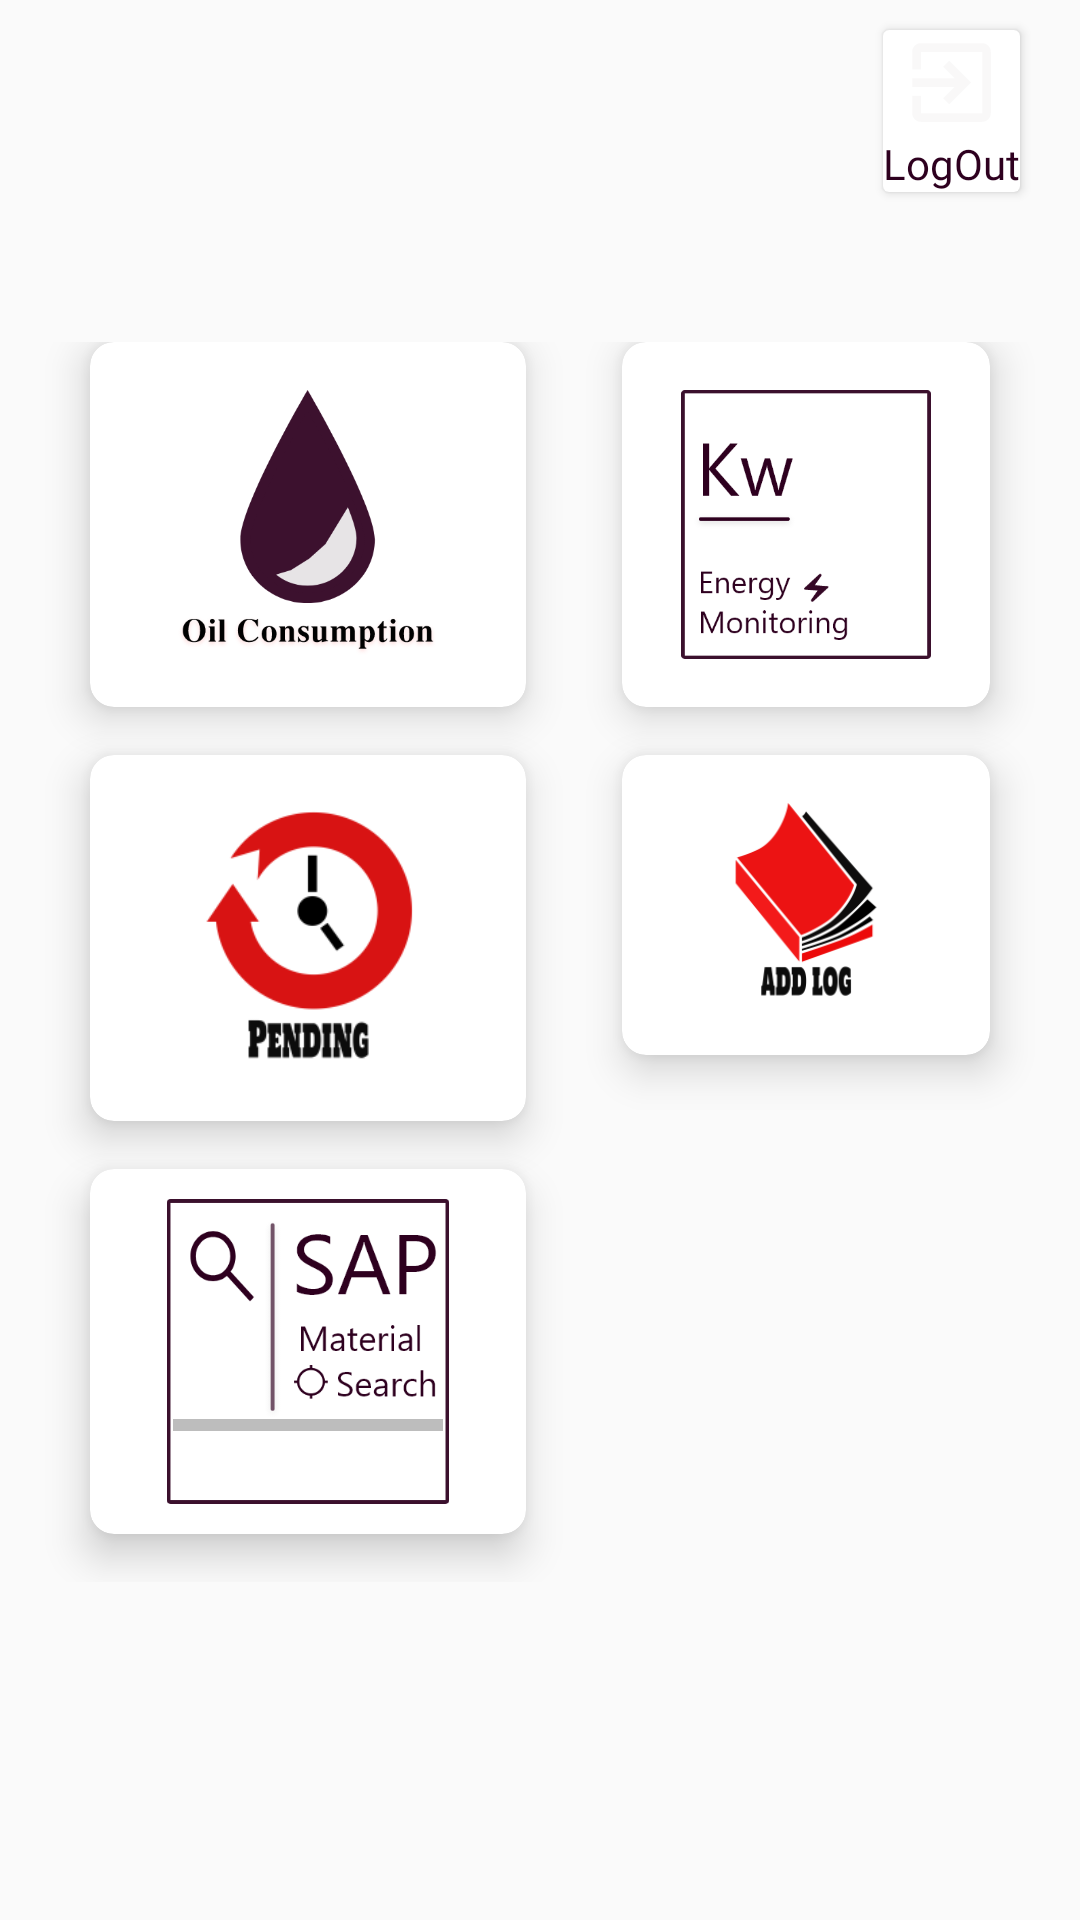

Write the Android layout XML for this screen, with the resource values it uses.
<!-- AndroidManifest.xml: activity theme Theme.Breakdown.NoActionBar -->
<!-- res/layout/activity_main.xml -->
<?xml version="1.0" encoding="utf-8"?>

<RelativeLayout xmlns:android="http://schemas.android.com/apk/res/android"
    xmlns:app="http://schemas.android.com/apk/res-auto"
    android:layout_width="wrap_content"
    android:layout_height="match_parent"
    android:fitsSystemWindows="true"
    android:orientation="vertical">

    <androidx.cardview.widget.CardView
        android:layout_width="wrap_content"
        android:layout_height="wrap_content"
        android:layout_alignParentEnd="true"
        android:layout_marginTop="10dp"
        android:layout_marginEnd="20dp"
        android:elevation="8dp">

        <LinearLayout
            android:layout_width="match_parent"
            android:layout_height="match_parent"
            android:orientation="vertical">

            <ImageView
                android:id="@+id/logout"
                android:layout_width="35dp"
                android:layout_height="35dp"
                android:layout_gravity="center"
                android:src="@drawable/logout"
                app:tint="@color/primary" />

            <TextView
                android:id="@+id/idd"
                android:layout_width="wrap_content"
                android:layout_height="wrap_content"
                android:layout_gravity="center"
                android:fontFamily="@font/muli"
                android:text="LogOut"
                android:textColor="@color/primary" />

        </LinearLayout>


    </androidx.cardview.widget.CardView>

    <LinearLayout
        android:layout_width="match_parent"
        android:layout_height="match_parent"
        android:orientation="vertical"
        android:weightSum="10">


        <GridLayout
            android:layout_width="match_parent"
            android:layout_height="wrap_content"
            android:layout_marginTop="100dp"
            android:layout_weight="4"
            android:alignmentMode="alignMargins"
            android:columnCount="2"
            android:columnOrderPreserved="false"
            android:padding="14dp"
            android:rowCount="2">

            <androidx.cardview.widget.CardView
                android:layout_width="100sp"
                android:layout_height="100sp"
                android:layout_rowWeight="1"
                android:layout_columnWeight="2"

                android:layout_marginLeft="16dp"
                android:layout_marginRight="16dp"
                android:layout_marginBottom="16dp"
                app:cardCornerRadius="8dp"
                app:cardElevation="8dp">

                <LinearLayout
                    android:layout_width="wrap_content"
                    android:layout_height="match_parent"
                    android:layout_gravity="center_horizontal|center_vertical"
                    android:layout_margin="16dp"
                    android:orientation="vertical">


                    <ImageView
                        android:id="@+id/oil_cons_activity"
                        android:layout_width="wrap_content"
                        android:layout_height="wrap_content"
                        android:layout_gravity="center_horizontal"
                        android:src="@drawable/oil_cons_logo" />


                </LinearLayout>

            </androidx.cardview.widget.CardView>

            <androidx.cardview.widget.CardView
                android:layout_width="100sp"
                android:layout_height="100sp"
                android:layout_rowWeight="1"
                android:layout_columnWeight="1"
                android:layout_marginLeft="16dp"
                android:layout_marginRight="16dp"

                android:layout_marginBottom="16dp"
                app:cardCornerRadius="8dp"
                app:cardElevation="8dp">

                <LinearLayout
                    android:layout_width="wrap_content"
                    android:layout_height="wrap_content"

                    android:layout_gravity="center_horizontal|center_vertical"
                    android:layout_margin="16dp"
                    android:orientation="vertical">

                    <ImageView
                        android:layout_width="wrap_content"
                        android:layout_height="wrap_content"
                        android:layout_gravity="center_horizontal"
                        android:onClick="energy_consp"
                        android:src="@drawable/kwh"
                        app:srcCompat="@drawable/kwh" />


                </LinearLayout>

            </androidx.cardview.widget.CardView>


            


            


            

            
            <androidx.cardview.widget.CardView
                android:layout_width="100sp"
                android:layout_height="100sp"
                android:layout_rowWeight="1"
                android:layout_columnWeight="2"
                android:layout_marginLeft="16dp"
                android:layout_marginRight="16dp"
                android:layout_marginBottom="16dp"
                app:cardCornerRadius="8dp"
                app:cardElevation="8dp">

                <LinearLayout
                    android:layout_width="match_parent"
                    android:layout_height="match_parent"
                    android:layout_gravity="center_horizontal|center_vertical"
                    android:layout_margin="16dp"
                    android:orientation="vertical">

                    <ImageView
                        android:id="@+id/pending_button"
                        android:layout_width="wrap_content"
                        android:layout_height="wrap_content"
                        android:layout_gravity="center_horizontal"
                        android:src="@drawable/pending_logo" />


                </LinearLayout>

            </androidx.cardview.widget.CardView>

            <androidx.cardview.widget.CardView
                android:layout_width="100sp"
                android:layout_height="100sp"
                android:layout_columnWeight="1"
                android:layout_marginLeft="16dp"
                android:layout_marginRight="16dp"
                android:layout_marginBottom="16dp"
                app:cardCornerRadius="8dp"
                app:cardElevation="8dp">

                <LinearLayout
                    android:layout_width="match_parent"
                    android:layout_height="match_parent"
                    android:layout_gravity="center_horizontal|center_vertical"
                    android:layout_margin="16dp"
                    android:orientation="vertical">

                    <ImageView
                        android:id="@+id/fab"
                        android:layout_width="wrap_content"
                        android:layout_height="wrap_content"
                        android:layout_gravity="center_horizontal"
                        android:src="@drawable/add_log" />


                </LinearLayout>

            </androidx.cardview.widget.CardView>

            <androidx.cardview.widget.CardView
                android:layout_width="100sp"
                android:layout_height="100sp"
                android:layout_rowWeight="1"
                android:layout_columnWeight="2"

                android:layout_marginLeft="16dp"
                android:layout_marginRight="16dp"
                android:layout_marginBottom="16dp"
                app:cardCornerRadius="8dp"
                app:cardElevation="8dp">

                <androidx.constraintlayout.widget.ConstraintLayout
                    android:layout_width="wrap_content"
                    android:layout_height="match_parent"
                    android:layout_gravity="center_horizontal|center_vertical"
                    android:layout_margin="10dp"
                    android:orientation="vertical">


                    <ImageView
                        android:id="@+id/material_search_activity"
                        android:layout_width="wrap_content"
                        android:layout_height="wrap_content"
                        android:layout_gravity="center_horizontal"
                        android:src="@drawable/material_search"
                        app:layout_constraintBottom_toBottomOf="parent"
                        app:layout_constraintEnd_toEndOf="parent"
                        app:layout_constraintStart_toStartOf="parent"
                        app:layout_constraintTop_toTopOf="parent" />

                    <ProgressBar
                        android:id="@+id/material_search_db_download"
                        style="@style/Widget.AppCompat.ProgressBar.Horizontal"
                        android:layout_width="90dp"
                        android:layout_margin="5dp"
                        android:layout_height="10dp"
                        android:max="100"
                        android:progressTint="@color/themeColor"
                        app:layout_constraintBottom_toBottomOf="@id/material_search_activity"
                        app:layout_constraintEnd_toEndOf="@id/material_search_activity"
                        app:layout_constraintStart_toStartOf="@+id/material_search_activity"
                        app:layout_constraintTop_toTopOf="@+id/material_search_activity"
                        app:layout_constraintVertical_bias="0.8" />

                    <TextView
                        android:id="@+id/db_vers"
                        android:layout_width="wrap_content"
                        android:layout_height="wrap_content"
                        android:textAlignment="viewStart"
                        android:textAllCaps="true"
                        android:textColor="@color/themeColor"
                        android:textStyle="bold"
                        app:layout_constraintBottom_toBottomOf="@+id/material_search_activity"
                        app:layout_constraintEnd_toEndOf="@+id/material_search_db_download"
                        app:layout_constraintStart_toStartOf="@+id/material_search_db_download"
                        app:layout_constraintTop_toBottomOf="@+id/material_search_db_download"
                        app:layout_constraintVertical_bias="0.0" />


                </androidx.constraintlayout.widget.ConstraintLayout>

            </androidx.cardview.widget.CardView>

        </GridLayout>

    </LinearLayout>

</RelativeLayout>
<!-- resources referenced by this layout -->
<resources>
  <color name="primary">#2e001f</color>
  <color name="themeColor">#592946</color>
  <!-- drawable add_log: png bitmap (drawable, 10273 bytes) -->
  <!-- drawable kwh: png bitmap (drawable, 12277 bytes) -->
  <!-- drawable logout (drawable) -->
  <vector android:alpha="0.66" android:height="24dp"
      android:tint="#F6F5F5" android:viewportHeight="24"
      android:viewportWidth="24" android:width="24dp" xmlns:android="http://schemas.android.com/apk/res/android">
      <path android:fillColor="@android:color/white" android:pathData="M10.09,15.59L11.5,17l5,-5 -5,-5 -1.41,1.41L12.67,11H3v2h9.67l-2.58,2.59zM19,3H5c-1.11,0 -2,0.9 -2,2v4h2V5h14v14H5v-4H3v4c0,1.1 0.89,2 2,2h14c1.1,0 2,-0.9 2,-2V5c0,-1.1 -0.9,-2 -2,-2z"/>
  </vector>
  <!-- drawable material_search: png bitmap (drawable, 17073 bytes) -->
  <!-- drawable oil_cons_logo: png bitmap (drawable, 32925 bytes) -->
  <!-- drawable pending_logo: png bitmap (drawable, 7642 bytes) -->
  <style name="Theme.Breakdown.NoActionBar">
          <item name="windowActionBar">false</item>
          <item name="windowNoTitle">true</item>
          <item name="android:windowIsTranslucent">true</item>
      </style>
</resources>
